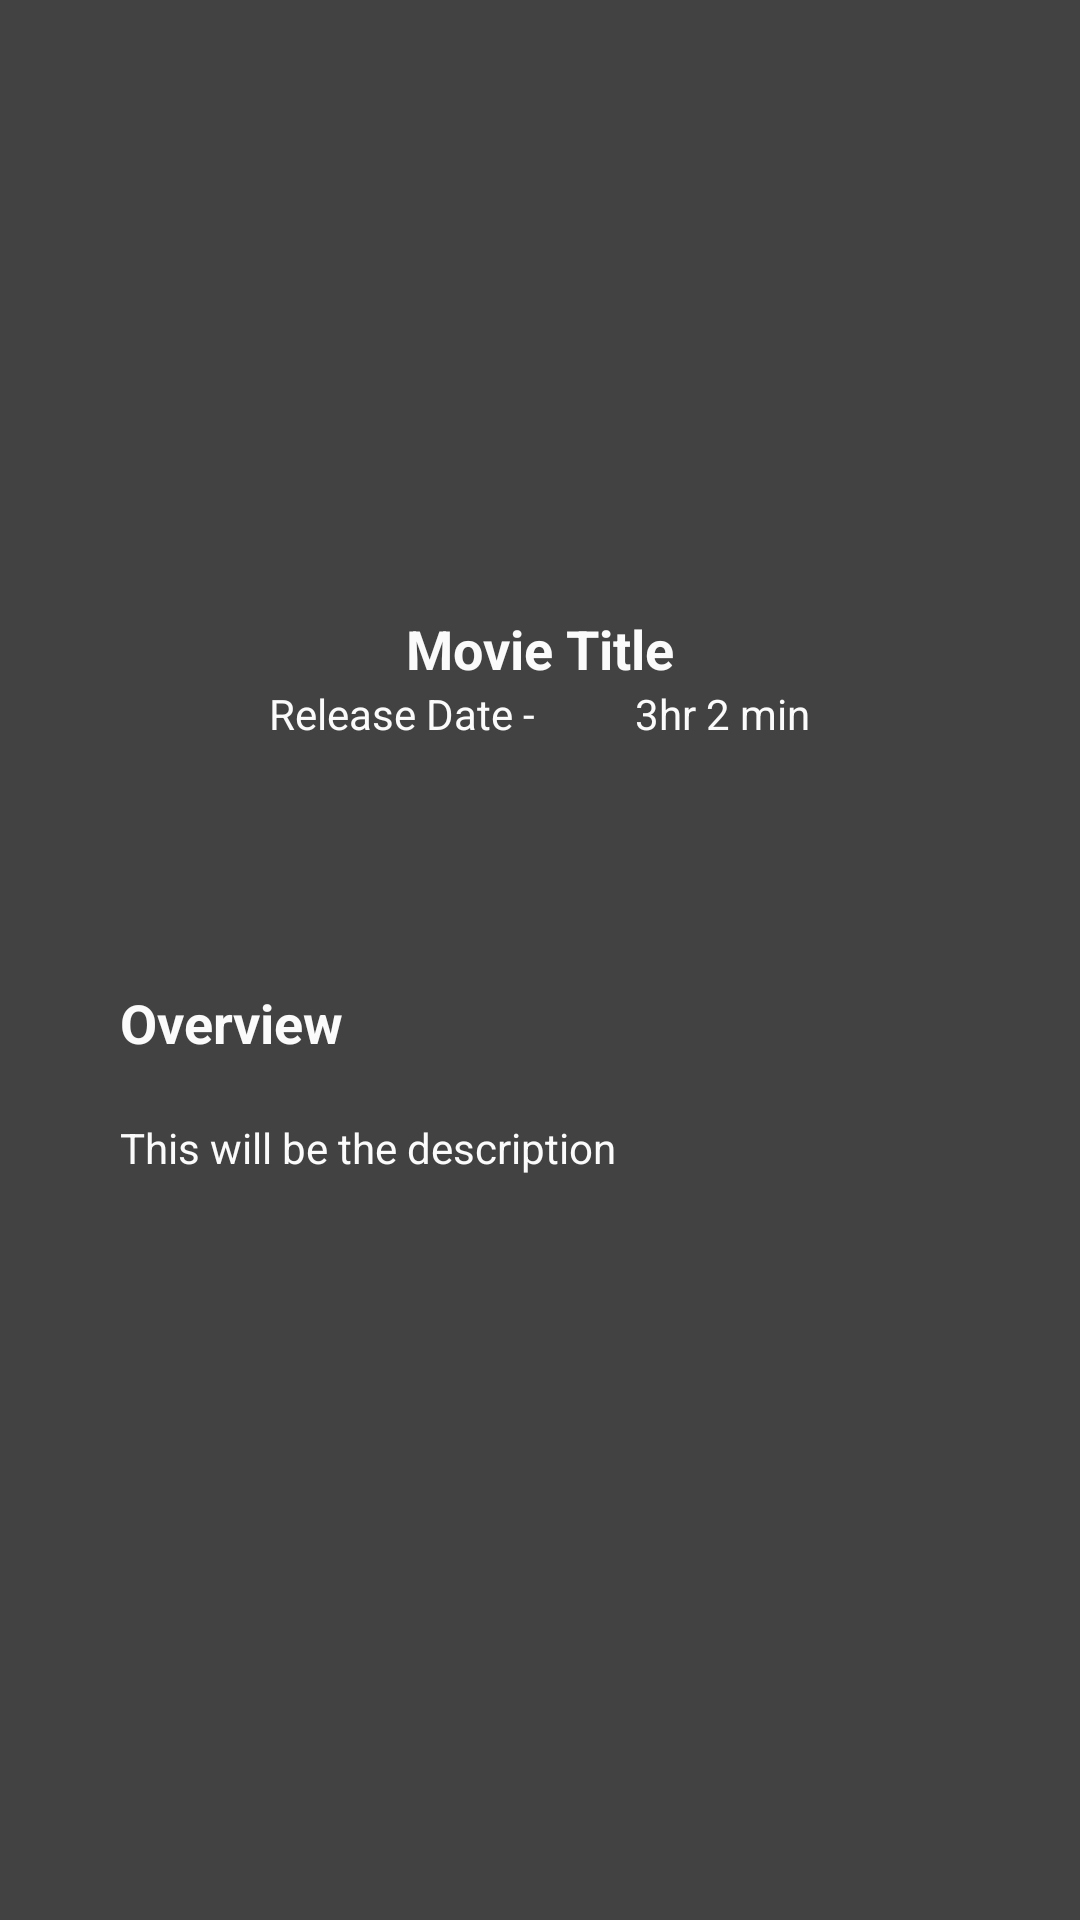

Reconstruct the res/layout file that produces this screen, plus the resources it refers to.
<!-- AndroidManifest.xml: application theme AppTheme -->
<!-- res/layout/fragment_detail.xml -->
<?xml version="1.0" encoding="utf-8"?>
<androidx.constraintlayout.widget.ConstraintLayout xmlns:android="http://schemas.android.com/apk/res/android"
    xmlns:app="http://schemas.android.com/apk/res-auto"
    xmlns:tools="http://schemas.android.com/tools"
    android:layout_width="match_parent"
    android:layout_height="match_parent"
    tools:context=".view.DetailFragment"
    android:background="@color/cardview_dark_background">


    <ImageView
        android:id="@+id/detail_image"
        android:layout_width="match_parent"
        android:layout_height="wrap_content"
        android:layout_alignParentTop="true"
        android:minHeight="200dp"
        android:paddingTop="30dp"
        android:scaleType="fitCenter"
        app:layout_constraintStart_toStartOf="parent"
        app:layout_constraintTop_toTopOf="parent"></ImageView>

    <TextView
        android:id="@+id/detail_name"
        style="@style/title"
        android:layout_width="wrap_content"
        android:layout_height="wrap_content"
        android:layout_margin="4dp"
        android:textColor="@color/movie_icon_background"
        android:text="Movie Title"
        app:layout_constraintEnd_toEndOf="parent"
        app:layout_constraintStart_toStartOf="parent"
        app:layout_constraintTop_toBottomOf=" @id/detail_image"></TextView>

    <LinearLayout
        android:id="@+id/line1"
        android:layout_width="match_parent"
        android:layout_height="wrap_content"
        android:orientation="horizontal"

        app:layout_constraintTop_toBottomOf="@id/detail_name">

        <TextView
            android:id="@+id/release_date"
            style="@style/text"
            android:layout_width="wrap_content"
            android:layout_height="wrap_content"
            android:layout_gravity="center_vertical|end"
            android:textColor="@color/movie_icon_background"

            android:layout_weight="1"
            android:text="Release Date - "
android:paddingRight="30dp"
            android:textAlignment="textEnd"></TextView>

        <TextView
            android:id="@+id/detail_duration"
            style="@style/text"
            android:layout_width="wrap_content"
            android:layout_height="wrap_content"
            android:textColor="@color/movie_icon_background"

            android:layout_gravity="center_vertical"
            android:layout_weight="1"
            android:text="3hr 2 min"
            app:layout_constraintTop_toBottomOf="@id/name"></TextView>


    </LinearLayout>

    <LinearLayout
        android:id="@+id/line2"
        android:layout_width="match_parent"
        android:layout_height="250dp"
        android:orientation="vertical"
        android:paddingLeft="30dp"
        app:layout_constraintTop_toBottomOf="@id/line1"
        app:layout_constraintBottom_toBottomOf="parent">

        <TextView
            android:id="@+id/overview"
            style="@style/title"
            android:layout_width="wrap_content"
            android:layout_height="wrap_content"
            android:padding="10dp"
            android:textColor="@color/movie_icon_background"

            android:text="Overview"

            ></TextView>

        <TextView
            android:id="@+id/description"
            style="@style/text"
            android:layout_width="wrap_content"
            android:layout_height="wrap_content"
            android:textColor="@color/movie_icon_background"

            android:padding="10dp"
            android:text="This will be the description"></TextView>

    </LinearLayout>


</androidx.constraintlayout.widget.ConstraintLayout>
<!-- resources referenced by this layout -->
<resources>
  <color name="movie_icon_background">#FBFBFB</color>
  <style name="text">
          <item name="android:textSize">14dp</item>
          <item name="color">#ffffff</item>
  
      </style>
  <style name="title">
          <item name="android:textSize">18dp</item>
          <item name="android:textStyle">bold</item>
          <item name="color">#ffffff</item>
      </style>
  <style name="AppTheme" parent="Theme.AppCompat.Light.DarkActionBar">
          
          <item name="colorPrimary">@color/cardview_dark_background</item>
          <item name="android:textColor">#353535</item>
  
      </style>
</resources>
